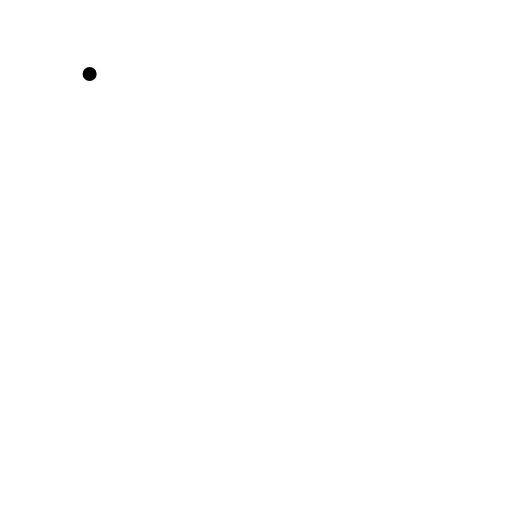
t = 0.00 s
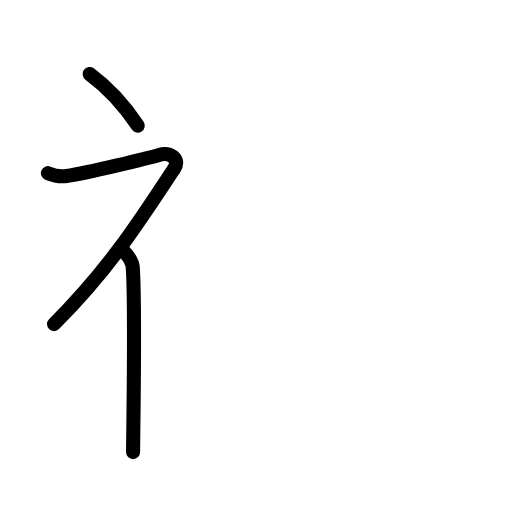
t = 2.60 s
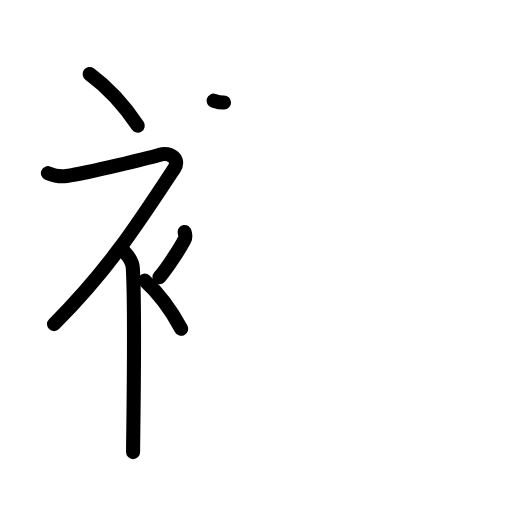
t = 5.20 s
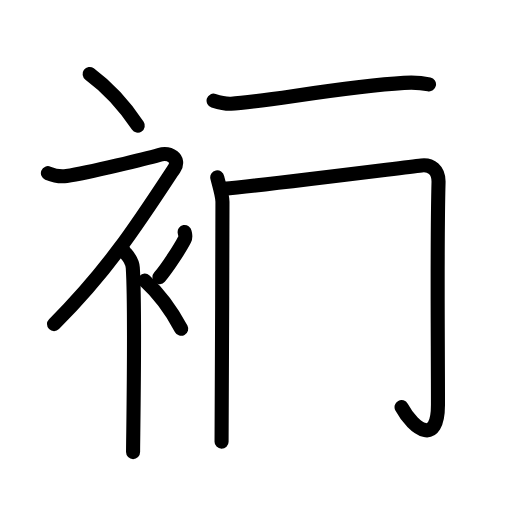
t = 7.80 s
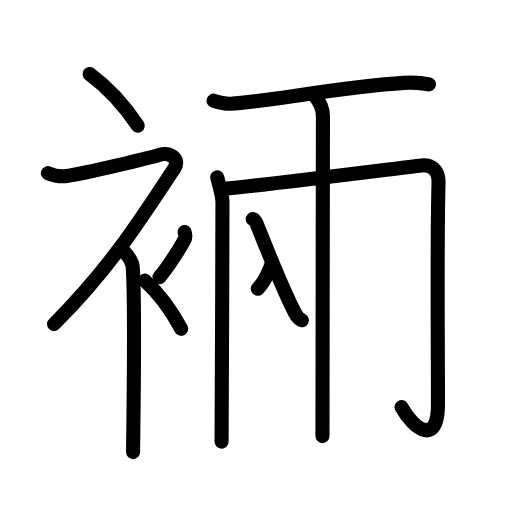
t = 10.40 s
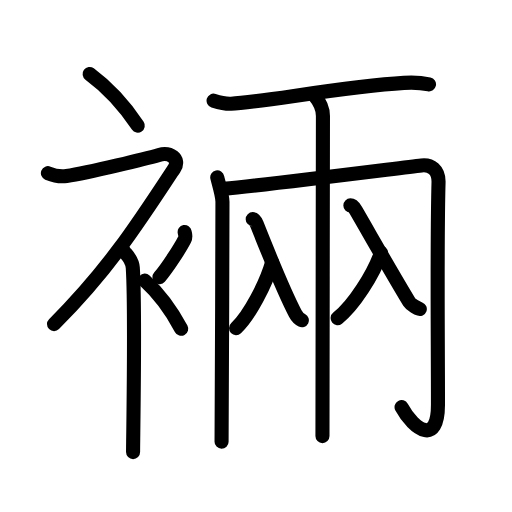
t = 13.00 s

The animated SVG that drew these frames (rendered in a browser with its animation timeline set to each time). Animation: 41 SMIL elements (animate=41); one cycle of 13.00 s.

<?xml version="1.0" encoding="UTF-8"?>
<!--
AniKanjiVG is licensed by CC-BY-SA Paul C. Sommerhoff (https://bitbucket.org/sommerhoff/anikanjivg).
AniKanjiVG uses KanjiVG which is licensed by CC-BY-SA Ulrich Apel (http://kanjivg.tagaini.net).
See also http://creativecommons.org/licenses/by-sa/3.0/
-->
<svg xmlns:kvg='http://kanjivg.tagaini.net' xmlns='http://www.w3.org/2000/svg' width='109' height='109' viewBox='0 0 109 109' style='fill:none;stroke:#000000;stroke-width:3;stroke-linecap:round;stroke-linejoin:round;' id="kvg:kanji_088f2"><g id="kvg:088f2" kvg:element="裲"><g id="kvg:088f2-g1" kvg:element="衤" kvg:variant="true" kvg:original="衣" kvg:position="left" kvg:radical="general"><path id="kvg:088f2-s1" kvg:type="㇔" d="M19.08,15.75c3.5,2.59,7.25,6.47,10.25,11"><animate attributeName="d" begin="0.0s" dur="1.0s" from="M19.08,15.75C19.08,15.75,19.08,15.75,19.08,15.75" to="M19.08,15.75c3.5,2.59,7.25,6.47,10.25,11" />
</path>
<path id="kvg:088f2-s2" kvg:type="㇇" d="M10.2,36.86c0.94,0.39,2.37,0.85,3.96,0.61c4.84-0.72,17.37-3.83,19.69-4.49c2.33-0.66,4.58,0.83,3.26,2.85C29.36,47.65,23,57.5,11.5,69"><animate attributeName="d" begin="1.0s" dur="0.25s" from="M10.2,36.86C10.2,36.86,10.2,36.86,10.2,36.86" to="M10.2,36.86c0.94,0.39,2.37,0.85,3.96,0.61" />
<animate attributeName="d" begin="1.25s" dur="0.25s" from="M10.2,36.86c0.94,0.39,2.37,0.85,3.96,0.61c0,0,0,0,0,0,0" to="M10.2,36.86c0.94,0.39,2.37,0.85,3.96,0.61c4.84-0.72,17.37-3.83,19.69-4.49" />
<animate attributeName="d" begin="1.5s" dur="0.25s" from="M10.2,36.86c0.94,0.39,2.37,0.85,3.96,0.61c4.84-0.72,17.37-3.83,19.69-4.49c0,0,0,0,0,0,0" to="M10.2,36.86c0.94,0.39,2.37,0.85,3.96,0.61c4.84-0.72,17.37-3.83,19.69-4.49c2.33-0.66,4.58,0.83,3.26,2.85" />
<animate attributeName="d" begin="1.75s" dur="0.25s" from="M10.2,36.86c0.94,0.39,2.37,0.85,3.96,0.61c4.84-0.72,17.37-3.83,19.69-4.49c2.33-0.66,4.58,0.83,3.26,2.85c0,0,0,0,0,0,0" to="M10.2,36.86c0.94,0.39,2.37,0.85,3.96,0.61c4.84-0.72,17.37-3.83,19.69-4.49c2.33-0.66,4.58,0.83,3.26,2.85C29.36,47.65,23,57.5,11.5,69" />
<animate attributeName="d" begin="0s" dur="1.0s" from="M-100,-100" to="M-100,-100" />
</path>
<path id="kvg:088f2-s3" kvg:type="㇑" d="M26.5,53.61c0.12,0.29,1.65,1.53,1.77,3.39c0.57,8.93,0.06,36.2,0.06,39.25"><animate attributeName="d" begin="2.0s" dur="0.5s" from="M26.5,53.61C26.5,53.61,26.5,53.61,26.5,53.61" to="M26.5,53.61c0.12,0.29,1.65,1.53,1.77,3.39" />
<animate attributeName="d" begin="2.5s" dur="0.5s" from="M26.5,53.61c0.12,0.29,1.65,1.53,1.77,3.39c0,0,0,0,0,0,0" to="M26.5,53.61c0.12,0.29,1.65,1.53,1.77,3.39c0.57,8.93,0.06,36.2,0.06,39.25" />
<animate attributeName="d" begin="0s" dur="2.0s" from="M-100,-100" to="M-100,-100" />
</path>
<path id="kvg:088f2-s4" kvg:type="㇒" d="M39.31,49.39c0.15,0.79,0.29,1,0,1.58c-0.88,1.73-3.6,5.99-5.36,8.04"><animate attributeName="d" begin="3.0s" dur="0.5s" from="M39.31,49.39C39.31,49.39,39.31,49.39,39.31,49.39" to="M39.31,49.39c0.15,0.79,0.29,1,0,1.58" />
<animate attributeName="d" begin="3.5s" dur="0.5s" from="M39.31,49.39c0.15,0.79,0.29,1,0,1.58c0,0,0,0,0,0,0" to="M39.31,49.39c0.15,0.79,0.29,1,0,1.58c-0.88,1.73-3.6,5.99-5.36,8.04" />
<animate attributeName="d" begin="0s" dur="3.0s" from="M-100,-100" to="M-100,-100" />
</path>
<path id="kvg:088f2-s5" kvg:type="㇔" d="M30.83,59.75c2.65,2.41,5.48,6.03,7.75,10.25"><animate attributeName="d" begin="4.0s" dur="1.0s" from="M30.83,59.75C30.83,59.75,30.83,59.75,30.83,59.75" to="M30.83,59.75c2.65,2.41,5.48,6.03,7.75,10.25" />
<animate attributeName="d" begin="0s" dur="4.0s" from="M-100,-100" to="M-100,-100" />
</path>
</g>
<g id="kvg:088f2-g2" kvg:element="兩" kvg:position="right"><path id="kvg:088f2-s6" kvg:type="㇐" d="M45.47,21.43c1.39,0.44,2.32,0.7,3.7,0.65c6.23-0.2,23.87-3.7,36.83-4.44c1.85-0.11,3.25-0.13,5.33,0.31"><animate attributeName="d" begin="5.0s" dur="0.3333333333333333s" from="M45.47,21.43C45.47,21.43,45.47,21.43,45.47,21.43" to="M45.47,21.43c1.39,0.44,2.32,0.7,3.7,0.65" />
<animate attributeName="d" begin="5.333333333333333s" dur="0.3333333333333333s" from="M45.47,21.43c1.39,0.44,2.32,0.7,3.7,0.65c0,0,0,0,0,0,0" to="M45.47,21.43c1.39,0.44,2.32,0.7,3.7,0.65c6.23-0.2,23.87-3.7,36.83-4.44" />
<animate attributeName="d" begin="5.666666666666667s" dur="0.3333333333333333s" from="M45.47,21.43c1.39,0.44,2.32,0.7,3.7,0.65c6.23-0.2,23.87-3.7,36.83-4.44c0,0,0,0,0,0,0" to="M45.47,21.43c1.39,0.44,2.32,0.7,3.7,0.65c6.23-0.2,23.87-3.7,36.83-4.44c1.85-0.11,3.25-0.13,5.33,0.31" />
<animate attributeName="d" begin="0s" dur="5.0s" from="M-100,-100" to="M-100,-100" />
</path>
<g id="kvg:088f2-g3" kvg:element="冂"><path id="kvg:088f2-s7" kvg:type="㇑" d="M46.25,37.77c0.14,0.69,1.11,3.78,1.11,5.18c0,14.3-0.19,46.46-0.19,51.07"><animate attributeName="d" begin="6.0s" dur="0.5s" from="M46.25,37.77C46.25,37.77,46.25,37.77,46.25,37.77" to="M46.25,37.77c0.14,0.69,1.11,3.78,1.11,5.18" />
<animate attributeName="d" begin="6.5s" dur="0.5s" from="M46.25,37.77c0.14,0.69,1.11,3.78,1.11,5.18c0,0,0,0,0,0,0" to="M46.25,37.77c0.14,0.69,1.11,3.78,1.11,5.18c0,14.3-0.19,46.46-0.19,51.07" />
<animate attributeName="d" begin="0s" dur="6.0s" from="M-100,-100" to="M-100,-100" />
</path>
<path id="kvg:088f2-s8" kvg:type="㇆a" d="M47.56,40.21c9.87-0.96,35.96-4.26,42.17-5c2.01-0.24,3.7,0.97,3.63,3.61C93,52.25,93.24,72.24,93.24,86.17c0,8.83-5.13,5.32-7.75,0.5"><animate attributeName="d" begin="7.0s" dur="0.25s" from="M47.56,40.21C47.56,40.21,47.56,40.21,47.56,40.21" to="M47.56,40.21c9.87-0.96,35.96-4.26,42.17-5" />
<animate attributeName="d" begin="7.25s" dur="0.25s" from="M47.56,40.21c9.87-0.96,35.96-4.26,42.17-5c0,0,0,0,0,0,0" to="M47.56,40.21c9.87-0.96,35.96-4.26,42.17-5c2.01-0.24,3.7,0.97,3.63,3.61" />
<animate attributeName="d" begin="7.5s" dur="0.25s" from="M47.56,40.21c9.87-0.96,35.96-4.26,42.17-5c2.01-0.24,3.7,0.97,3.63,3.61c0,0,0,0,0,0,0" to="M47.56,40.21c9.87-0.96,35.96-4.26,42.17-5c2.01-0.24,3.7,0.97,3.63,3.61C93,52.25,93.24,72.24,93.24,86.17" />
<animate attributeName="d" begin="7.75s" dur="0.25s" from="M47.56,40.21c9.87-0.96,35.96-4.26,42.17-5c2.01-0.24,3.7,0.97,3.63,3.61C93,52.25,93.24,72.24,93.24,86.17c0,0,0,0,0,0,0" to="M47.56,40.21c9.87-0.96,35.96-4.26,42.17-5c2.01-0.24,3.7,0.97,3.63,3.61C93,52.25,93.24,72.24,93.24,86.17c0,8.83-5.13,5.32-7.75,0.5" />
<animate attributeName="d" begin="0s" dur="7.0s" from="M-100,-100" to="M-100,-100" />
</path>
</g>
<path id="kvg:088f2-s9" kvg:type="㇑" d="M66.94,20.34c1.01,1.2,1.81,2.65,1.81,4.33c0,0.96-0.1,65.52-0.1,68.17"><animate attributeName="d" begin="8.0s" dur="0.5s" from="M66.94,20.34C66.94,20.34,66.94,20.34,66.94,20.34" to="M66.94,20.34c1.01,1.2,1.81,2.65,1.81,4.33" />
<animate attributeName="d" begin="8.5s" dur="0.5s" from="M66.94,20.34c1.01,1.2,1.81,2.65,1.81,4.33c0,0,0,0,0,0,0" to="M66.94,20.34c1.01,1.2,1.81,2.65,1.81,4.33c0,0.96-0.1,65.52-0.1,68.17" />
<animate attributeName="d" begin="0s" dur="8.0s" from="M-100,-100" to="M-100,-100" />
</path>
<g id="kvg:088f2-g4" kvg:element="入"><path id="kvg:088f2-s10" kvg:type="㇒" d="M53.8,46.65c0.36,0,0.68,0.59,0.85,1.02c2.85,7.16,5.57,14.01,8.21,19.07c0.3,0.57,1.08,1.28,1.4,1.44"><animate attributeName="d" begin="9.0s" dur="0.3333333333333333s" from="M53.8,46.65C53.8,46.65,53.8,46.65,53.8,46.65" to="M53.8,46.65c0.36,0,0.68,0.59,0.85,1.02" />
<animate attributeName="d" begin="9.333333333333334s" dur="0.3333333333333333s" from="M53.8,46.65c0.36,0,0.68,0.59,0.85,1.02c0,0,0,0,0,0,0" to="M53.8,46.65c0.36,0,0.68,0.59,0.85,1.02c2.85,7.16,5.57,14.01,8.21,19.07" />
<animate attributeName="d" begin="9.666666666666666s" dur="0.3333333333333333s" from="M53.8,46.65c0.36,0,0.68,0.59,0.85,1.02c2.85,7.16,5.57,14.01,8.21,19.07c0,0,0,0,0,0,0" to="M53.8,46.65c0.36,0,0.68,0.59,0.85,1.02c2.85,7.16,5.57,14.01,8.21,19.07c0.3,0.57,1.08,1.28,1.4,1.44" />
<animate attributeName="d" begin="0s" dur="9.0s" from="M-100,-100" to="M-100,-100" />
</path>
<path id="kvg:088f2-s11" kvg:type="㇏" d="M57.93,55.88c-1.35,4.69-4.86,11.33-7.67,13.99"><animate attributeName="d" begin="10.0s" dur="1.0s" from="M57.93,55.88C57.93,55.88,57.93,55.88,57.93,55.88" to="M57.93,55.88c-1.35,4.69-4.86,11.33-7.67,13.99" />
<animate attributeName="d" begin="0s" dur="10.0s" from="M-100,-100" to="M-100,-100" />
</path>
</g>
<g id="kvg:088f2-g5" kvg:element="入"><path id="kvg:088f2-s12" kvg:type="㇒" d="M74.59,43.73c0.49,0,0.91,0.6,1.16,1.04c3.75,6.47,8,13.97,11.39,19.55c0.36,0.59,1.8,1.3,2.23,1.46"><animate attributeName="d" begin="11.0s" dur="0.3333333333333333s" from="M74.59,43.73C74.59,43.73,74.59,43.73,74.59,43.73" to="M74.59,43.73c0.49,0,0.91,0.6,1.16,1.04" />
<animate attributeName="d" begin="11.333333333333334s" dur="0.3333333333333333s" from="M74.59,43.73c0.49,0,0.91,0.6,1.16,1.04c0,0,0,0,0,0,0" to="M74.59,43.73c0.49,0,0.91,0.6,1.16,1.04c3.75,6.47,8,13.97,11.39,19.55" />
<animate attributeName="d" begin="11.666666666666666s" dur="0.3333333333333333s" from="M74.59,43.73c0.49,0,0.91,0.6,1.16,1.04c3.75,6.47,8,13.97,11.39,19.55c0,0,0,0,0,0,0" to="M74.59,43.73c0.49,0,0.91,0.6,1.16,1.04c3.75,6.47,8,13.97,11.39,19.55c0.36,0.59,1.8,1.3,2.23,1.46" />
<animate attributeName="d" begin="0s" dur="11.0s" from="M-100,-100" to="M-100,-100" />
</path>
<path id="kvg:088f2-s13" kvg:type="㇏" d="M81.12,53.8c-1.63,4.67-5.85,11.28-9.24,13.93"><animate attributeName="d" begin="12.0s" dur="1.0s" from="M81.12,53.8C81.12,53.8,81.12,53.8,81.12,53.8" to="M81.12,53.8c-1.63,4.67-5.85,11.28-9.24,13.93" />
<animate attributeName="d" begin="0s" dur="12.0s" from="M-100,-100" to="M-100,-100" />
</path>
</g>
</g>
</g>
</svg>
